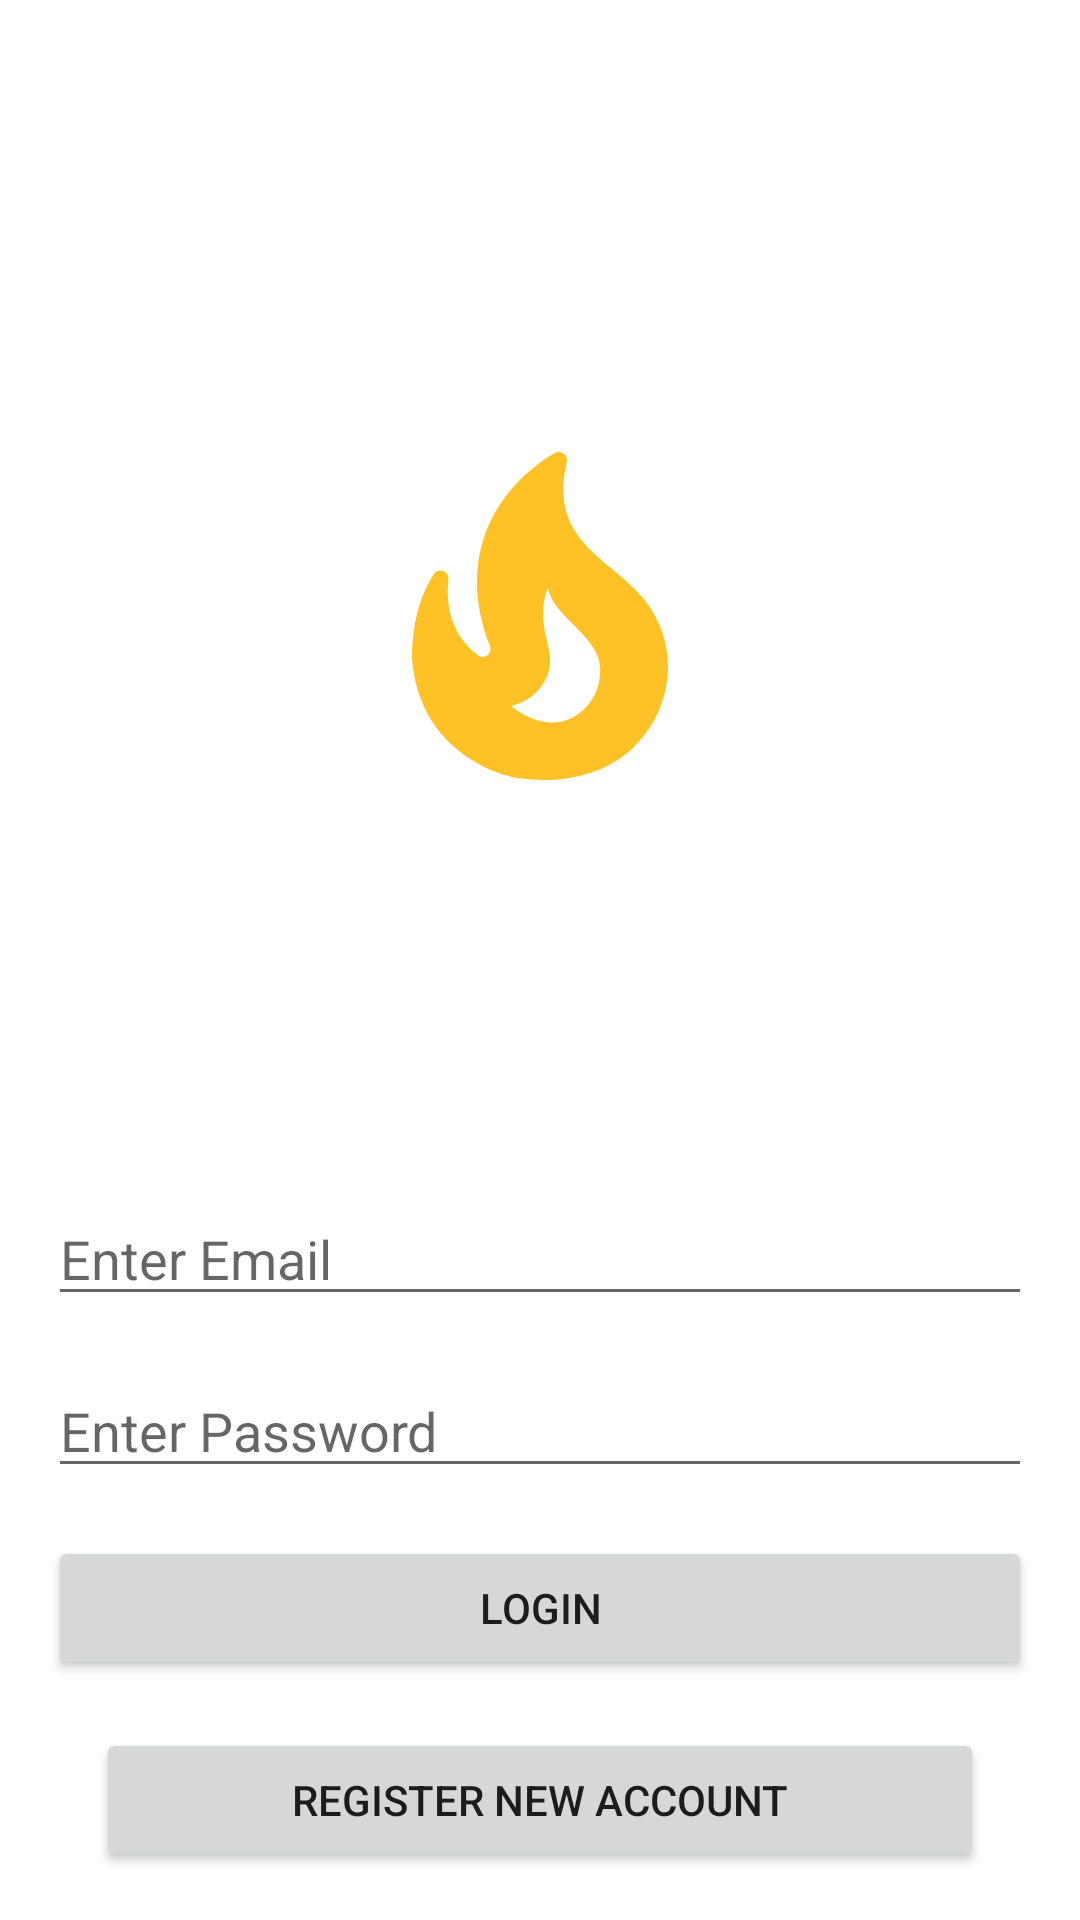

Produce the Android XML layout that renders to this screen, including the resource entries it uses.
<!-- AndroidManifest.xml: application theme Theme.FirebaseTestTask -->
<!-- res/layout/fragment_login.xml -->
<?xml version="1.0" encoding="utf-8"?>
<androidx.constraintlayout.widget.ConstraintLayout
    xmlns:android="http://schemas.android.com/apk/res/android"
    xmlns:app="http://schemas.android.com/apk/res-auto"
    android:layout_width="match_parent"
    android:layout_height="match_parent"
    android:padding="@dimen/default_padding">

    <ImageView
        android:layout_width="128dp"
        android:layout_height="128dp"
        android:src="@drawable/ic_baseline_local_fire_department_24"
        app:layout_constraintBottom_toTopOf="@+id/emailField"
        app:layout_constraintEnd_toEndOf="parent"
        app:layout_constraintStart_toStartOf="parent"
        app:layout_constraintTop_toTopOf="parent" />

    <EditText
        android:id="@+id/emailField"
        android:layout_width="match_parent"
        android:layout_height="wrap_content"
        android:inputType="text"
        android:maxLines="1"
        android:layout_marginVertical="@dimen/default_margin"
        android:hint="@string/enter_email_hint"
        app:layout_constraintBottom_toTopOf="@+id/passwordField"
        app:layout_constraintEnd_toEndOf="parent"
        app:layout_constraintStart_toStartOf="parent" />

    <EditText
        android:id="@+id/passwordField"
        android:layout_width="match_parent"
        android:layout_height="wrap_content"
        android:maxLines="1"
        android:inputType="textPassword"
        android:layout_marginVertical="@dimen/default_margin"
        android:hint="@string/enter_password_hint"
        app:layout_constraintBottom_toTopOf="@+id/loginButton"
        app:layout_constraintEnd_toEndOf="parent"
        app:layout_constraintStart_toStartOf="parent" />

    <Button
        android:id="@+id/loginButton"
        android:layout_width="match_parent"
        android:layout_height="wrap_content"
        android:layout_marginVertical="@dimen/default_margin"
        android:text="@string/login"
        app:layout_constraintBottom_toTopOf="@+id/registrationButton"
        app:layout_constraintEnd_toEndOf="parent"
        app:layout_constraintStart_toStartOf="parent" />

    <Button
        android:id="@+id/registrationButton"
        android:layout_width="match_parent"
        android:layout_height="wrap_content"
        android:layout_marginHorizontal="@dimen/default_margin"
        android:text="@string/register_new_account"
        app:layout_constraintBottom_toBottomOf="parent"
        app:layout_constraintEnd_toEndOf="parent"
        app:layout_constraintStart_toStartOf="parent" />

</androidx.constraintlayout.widget.ConstraintLayout>
<!-- resources referenced by this layout -->
<resources>
  <dimen name="default_margin">16dp</dimen>
  <dimen name="default_padding">16dp</dimen>
  <!-- drawable ic_baseline_local_fire_department_24 (drawable) -->
  <vector android:height="32dp" android:tint="#FFC226"
      android:viewportHeight="24" android:viewportWidth="24"
      android:width="32dp" xmlns:android="http://schemas.android.com/apk/res/android">
      <path android:fillColor="@android:color/white" android:pathData="M19.48,12.35c-1.57,-4.08 -7.16,-4.3 -5.81,-10.23c0.1,-0.44 -0.37,-0.78 -0.75,-0.55C9.29,3.71 6.68,8 8.87,13.62c0.18,0.46 -0.36,0.89 -0.75,0.59c-1.81,-1.37 -2,-3.34 -1.84,-4.75c0.06,-0.52 -0.62,-0.77 -0.91,-0.34C4.69,10.16 4,11.84 4,14.37c0.38,5.6 5.11,7.32 6.81,7.54c2.43,0.31 5.06,-0.14 6.95,-1.87C19.84,18.11 20.6,15.03 19.48,12.35zM10.2,17.38c1.44,-0.35 2.18,-1.39 2.38,-2.31c0.33,-1.43 -0.96,-2.83 -0.09,-5.09c0.33,1.87 3.27,3.04 3.27,5.08C15.84,17.59 13.1,19.76 10.2,17.38z"/>
  </vector>
  <string name="enter_email_hint">Enter Email</string>
  <string name="enter_password_hint">Enter Password</string>
  <string name="login">Login</string>
  <string name="register_new_account">Register new account</string>
  <style name="Theme.FirebaseTestTask" parent="Theme.MaterialComponents.DayNight.DarkActionBar">
          
          <item name="colorPrimary">@color/purple_500</item>
          <item name="colorPrimaryVariant">@color/purple_700</item>
          <item name="colorOnPrimary">@color/white</item>
          
          <item name="colorSecondary">@color/teal_200</item>
          <item name="colorSecondaryVariant">@color/teal_700</item>
          <item name="colorOnSecondary">@color/black</item>
          
          <item name="android:statusBarColor" tools:targetApi="l">?attr/colorPrimaryVariant</item>
          
      </style>
  <!-- not gathered from this repository: default colours our renderer supplied (Android Studio template values) -->
  <color name="purple_500">#FF6200EE</color>
  <color name="purple_700">#FF3700B3</color>
  <color name="teal_200">#FF03DAC5</color>
  <color name="teal_700">#FF018786</color>
  <color name="black">#FF000000</color>
  <color name="white">#FFFFFFFF</color>
</resources>
